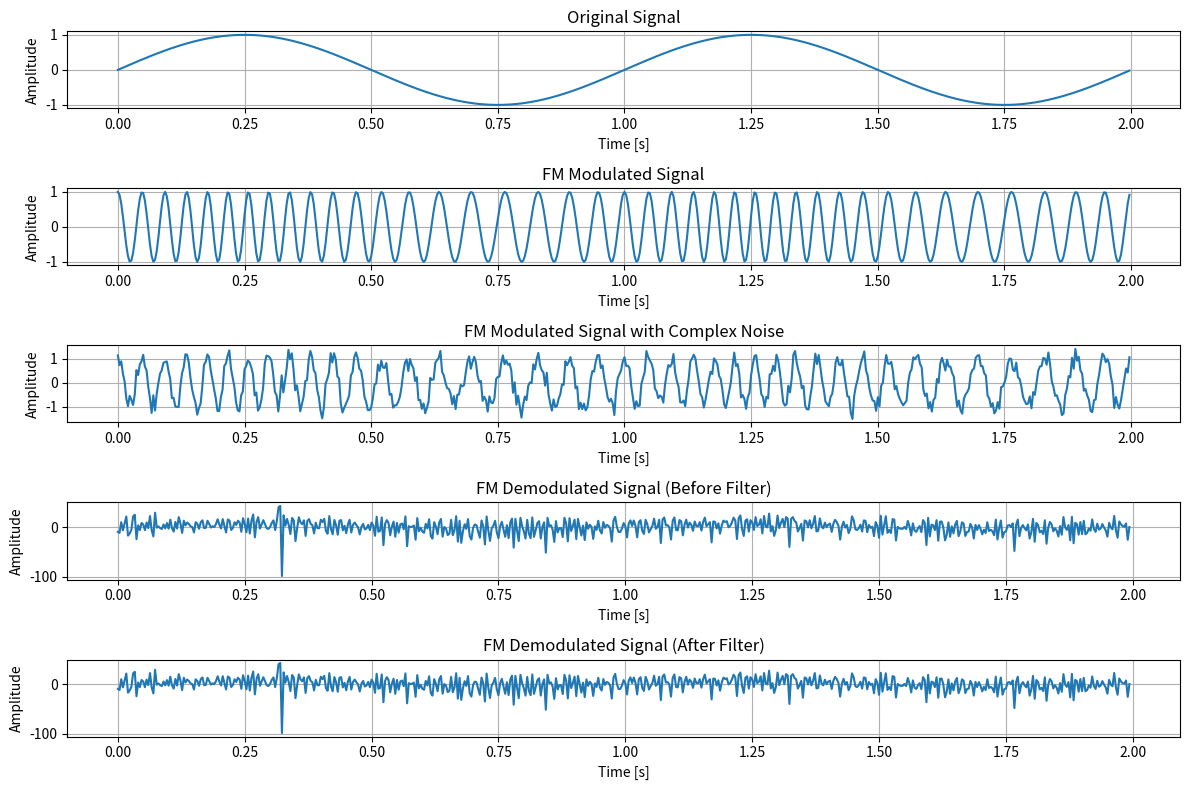

This figure's Python source:

import numpy as np
from scipy.signal import butter, filtfilt
from scipy.signal import hilbert

def fm_modulate(stream, A, f0, f1, fs, T):
    t = np.arange(0, T, 1/fs)
    integral_of_input = np.cumsum(stream) / fs
    fm_signal = A * np.cos(2 * np.pi * f0 * t + 2 * np.pi * f1 * integral_of_input)
    return fm_signal

def add_noise(signal_data, noise_level):
    N = len(signal_data)
    noise_I = np.random.normal(0, 1, N)
    noise = noise_I
    return signal_data + noise * np.sqrt(noise_level)

def hilbert_fm_demodulate(fm_modulated_signal, fs, fc):
    """
    通过希尔伯特变换解调FM信号

    :param fm_modulated_signal: 调制后的信号，带有复数噪声
    :param fs: 采样频率
    :param fc: 载波频率
    :return: 解调后的基带信号
    """
    # 使用希尔伯特变换获得信号的解析信号
    analytic_signal = hilbert(fm_modulated_signal)
    
    # 计算瞬时相位
    instantaneous_phase = np.unwrap(np.angle(analytic_signal))
    
    # 计算瞬时频率
    instantaneous_frequency = np.diff(instantaneous_phase) * fs / (2 * np.pi)  # 获取瞬时频率
    
    # 减去载波频率
    demodulated_signal = instantaneous_frequency - fc  # 减去载波频率，得到基带信号
    
    return demodulated_signal

def low_pass_filter(signal_data, fs, cutoff_freq, order=4):
    nyquist = 0.5 * fs
    normal_cutoff = cutoff_freq / nyquist
    b, a = butter(order, normal_cutoff, btype='low', analog=False)
    return filtfilt(b, a, signal_data)


# 测试代码：
fs = 300  # 采样频率
T = 2  # 信号时长
t = np.arange(0, T, 1/fs)  # 时间序列
f0 = 20  # 载波频率
f1 = 5  # 频率偏移

# 生成输入信号 (一个简单的正弦波)
stream = np.sin(2 * np.pi * 1 * t)  # 输入信号 (sin, F=1Hz)

# 调制FM信号
modulated_signal = fm_modulate(stream, 1, f0, f1, fs, T)

# 向信号添加噪声
noisy_signal = add_noise(modulated_signal, noise_level=0.05)

# 使用希尔伯特变换解调信号
demodulated_signal = hilbert_fm_demodulate(noisy_signal, fs, f0)

# 设置滤波器的截止频率（滤波器的作用是去除高频噪声）
cutoff_freq = 30  # 截止频率，选择一个合适的值
#filtered_signal = low_pass_filter(demodulated_signal, fs, cutoff_freq)
filtered_signal = demodulated_signal
# 绘制时域图像
import matplotlib.pyplot as plt

plt.figure(figsize=(12, 8))

# 原始信号
plt.subplot(5, 1, 1)
plt.plot(t, stream)
plt.title("Original Signal")
plt.xlabel("Time [s]")
plt.ylabel("Amplitude")
plt.grid(True)

# 调制信号
plt.subplot(5, 1, 2)
plt.plot(t, modulated_signal)
plt.title("FM Modulated Signal")
plt.xlabel("Time [s]")
plt.ylabel("Amplitude")
plt.grid(True)

# 添加复数噪声后的信号
plt.subplot(5, 1, 3)
plt.plot(t, np.real(noisy_signal))  # 只绘制实部
plt.title("FM Modulated Signal with Complex Noise")
plt.xlabel("Time [s]")
plt.ylabel("Amplitude")
plt.grid(True)

# 解调后的信号（未滤波）
plt.subplot(5, 1, 4)
plt.plot(t[:-1], demodulated_signal)
plt.title("FM Demodulated Signal (Before Filter)")
plt.xlabel("Time [s]")
plt.ylabel("Amplitude")
plt.grid(True)

# 滤波后的解调信号
plt.subplot(5, 1, 5)
plt.plot(t[:-1], filtered_signal)
plt.title("FM Demodulated Signal (After Filter)")
plt.xlabel("Time [s]")
plt.ylabel("Amplitude")
plt.grid(True)

plt.tight_layout()
plt.show()
"""
import numpy as np
import matplotlib.pyplot as plt
from scipy.signal import hilbert

# 创建FM调制信号
fs = 300  # 采样频率
T = 2  # 信号时长
t = np.arange(0, T, 1/fs)
f0 = 20  # 载波频率
f1 = 5  # 频率偏移

# 输入信号 (一个简单的正弦波)
stream = np.sin(2 * np.pi * 1 * t)  # 输入信号 (sin, F=1Hz)

# 调制FM信号
integral_of_input = np.cumsum(stream) / fs
fm_signal = np.cos(2 * np.pi * f0 * t + 2 * np.pi * f1 * integral_of_input)

# 使用Hilbert变换生成解析信号
analytic_signal = hilbert(fm_signal)
instantaneous_phase = np.unwrap(np.angle(analytic_signal))

# 通过相位差分计算瞬时频率
instantaneous_frequency = np.diff(instantaneous_phase) * fs / (2 * np.pi)

# 绘图展示结果
plt.figure(figsize=(10, 8))

# 原始信号
plt.subplot(4, 1, 1)
plt.plot(t, stream)
plt.title("Original Signal")
plt.xlabel("Time [s]")
plt.ylabel("Amplitude")
plt.grid(True)

# 调制后的FM信号
plt.subplot(4, 1, 2)
plt.plot(t, fm_signal)
plt.title("FM Modulated Signal")
plt.xlabel("Time [s]")
plt.ylabel("Amplitude")
plt.grid(True)

# 解调后的瞬时频率
plt.subplot(4, 1, 3)
plt.plot(t[1:], instantaneous_frequency)  # 使用差分后的频率
plt.title("Instantaneous Frequency (Demodulated)")
plt.xlabel("Time [s]")
plt.ylabel("Frequency [Hz]")
plt.grid(True)

# 绘制解调后的信号（瞬时频率减去载波频率）
demodulated_signal = instantaneous_frequency - f0
plt.subplot(4, 1, 4)
plt.plot(t[1:], demodulated_signal)
plt.title("FM Demodulated Signal")
plt.xlabel("Time [s]")
plt.ylabel("Amplitude")
plt.grid(True)

plt.tight_layout()
plt.show()
"""
